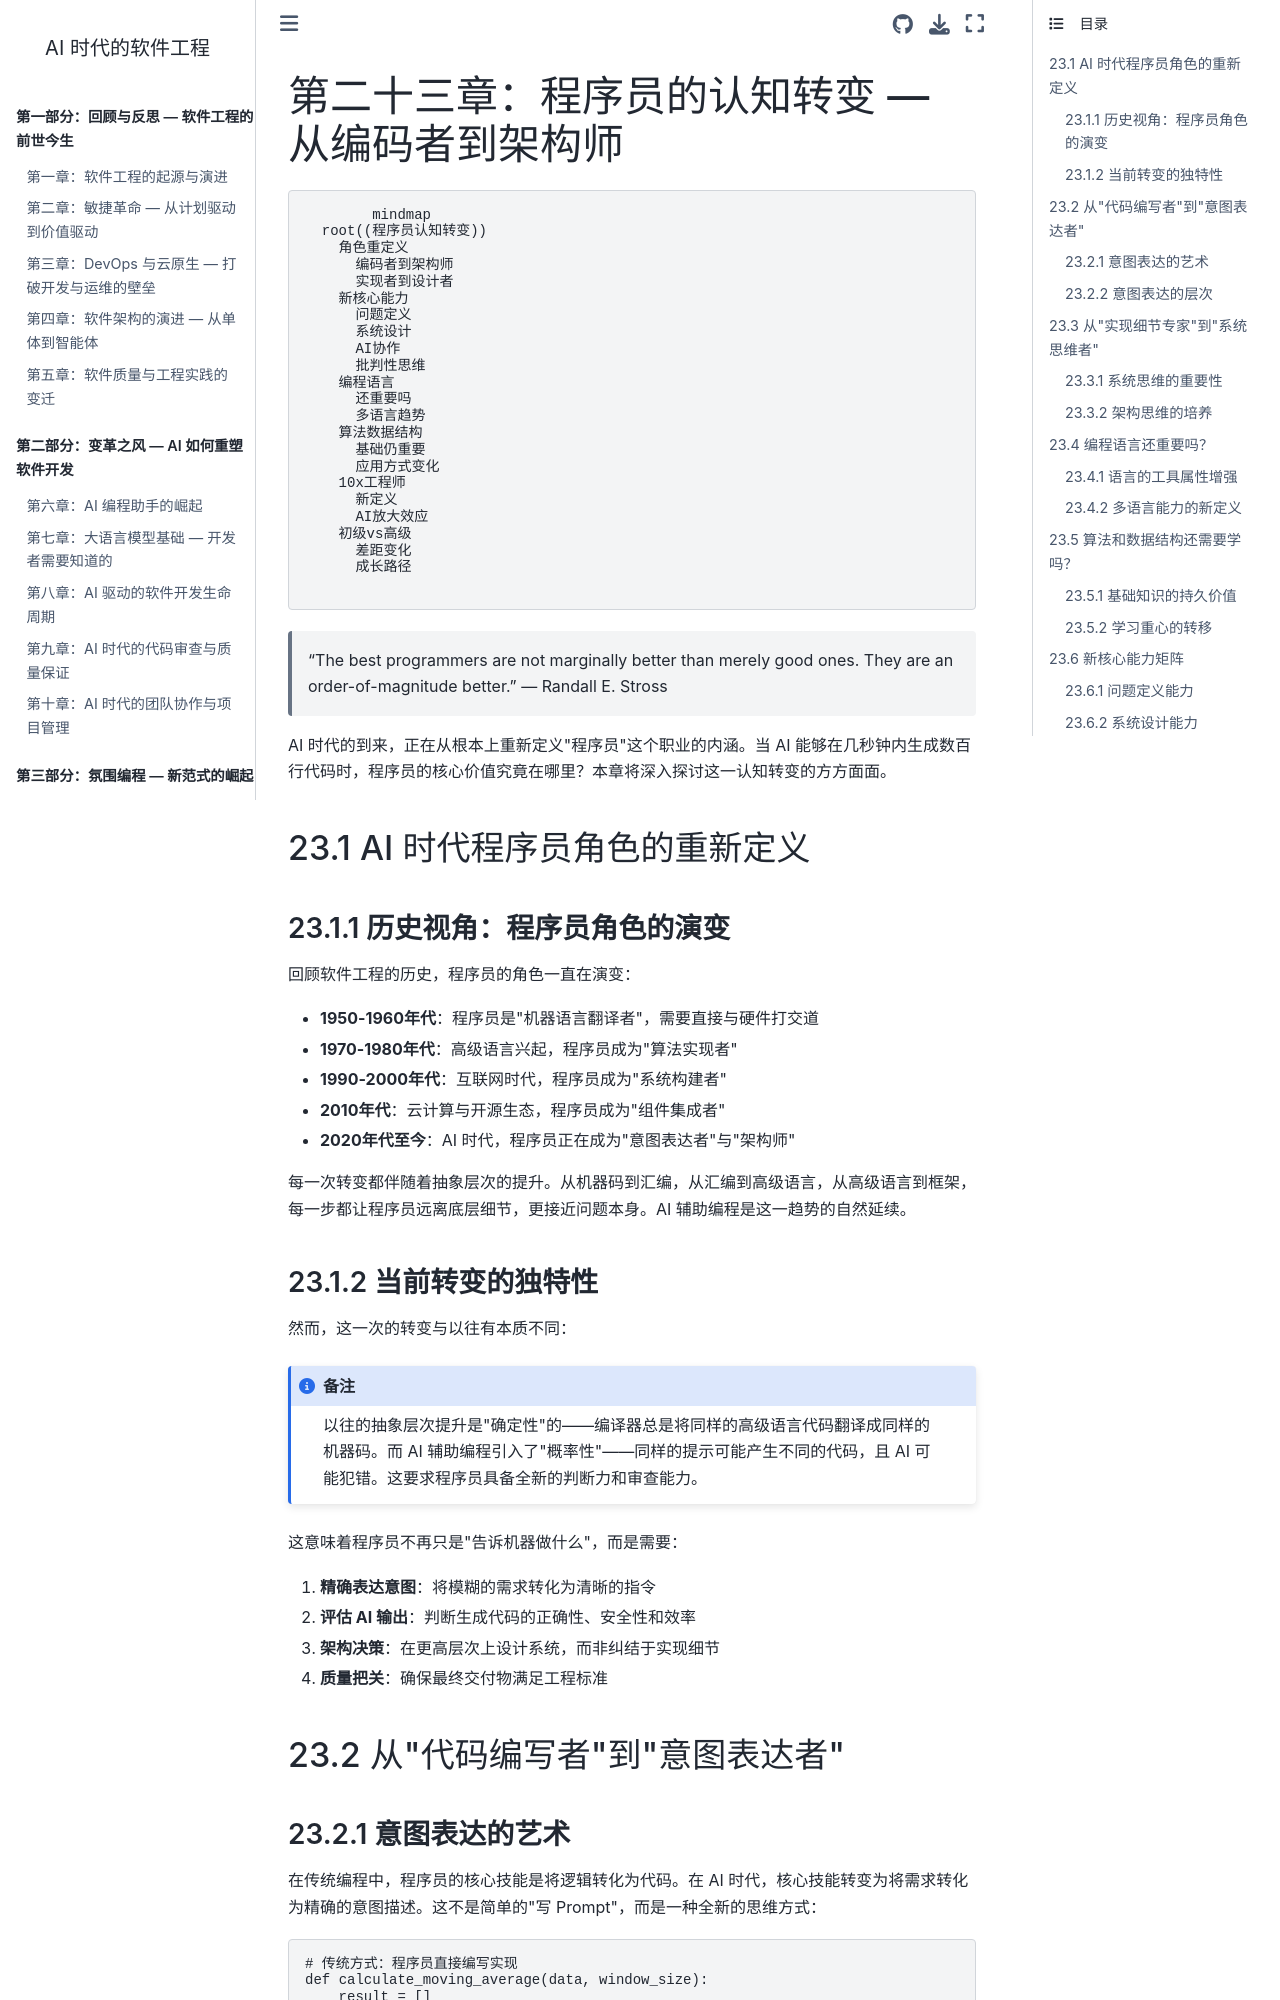

repository: walterfan/walter-ai-engineering-book · page: chapter23.html · generator: sphinx

(chapter23)=
# 第二十三章：程序员的认知转变 — 从编码者到架构师

```{mermaid}
mindmap
  root((程序员认知转变))
    角色重定义
      编码者到架构师
      实现者到设计者
    新核心能力
      问题定义
      系统设计
      AI协作
      批判性思维
    编程语言
      还重要吗
      多语言趋势
    算法数据结构
      基础仍重要
      应用方式变化
    10x工程师
      新定义
      AI放大效应
    初级vs高级
      差距变化
      成长路径
```

> "The best programmers are not marginally better than merely good ones. They are an order-of-magnitude better." — Randall E. Stross

AI 时代的到来，正在从根本上重新定义"程序员"这个职业的内涵。当 AI 能够在几秒钟内生成数百行代码时，程序员的核心价值究竟在哪里？本章将深入探讨这一认知转变的方方面面。

## 23.1 AI 时代程序员角色的重新定义

### 23.1.1 历史视角：程序员角色的演变

回顾软件工程的历史，程序员的角色一直在演变：

- **1950-1960年代**：程序员是"机器语言翻译者"，需要直接与硬件打交道
- **1970-1980年代**：高级语言兴起，程序员成为"算法实现者"
- **1990-2000年代**：互联网时代，程序员成为"系统构建者"
- **2010年代**：云计算与开源生态，程序员成为"组件集成者"
- **2020年代至今**：AI 时代，程序员正在成为"意图表达者"与"架构师"

每一次转变都伴随着抽象层次的提升。从机器码到汇编，从汇编到高级语言，从高级语言到框架，每一步都让程序员远离底层细节，更接近问题本身。AI 辅助编程是这一趋势的自然延续。

### 23.1.2 当前转变的独特性

然而，这一次的转变与以往有本质不同：

```{note}
以往的抽象层次提升是"确定性"的——编译器总是将同样的高级语言代码翻译成同样的机器码。而 AI 辅助编程引入了"概率性"——同样的提示可能产生不同的代码，且 AI 可能犯错。这要求程序员具备全新的判断力和审查能力。
```

这意味着程序员不再只是"告诉机器做什么"，而是需要：

1. **精确表达意图**：将模糊的需求转化为清晰的指令
2. **评估 AI 输出**：判断生成代码的正确性、安全性和效率
3. **架构决策**：在更高层次上设计系统，而非纠结于实现细节
4. **质量把关**：确保最终交付物满足工程标准

## 23.2 从"代码编写者"到"意图表达者"
